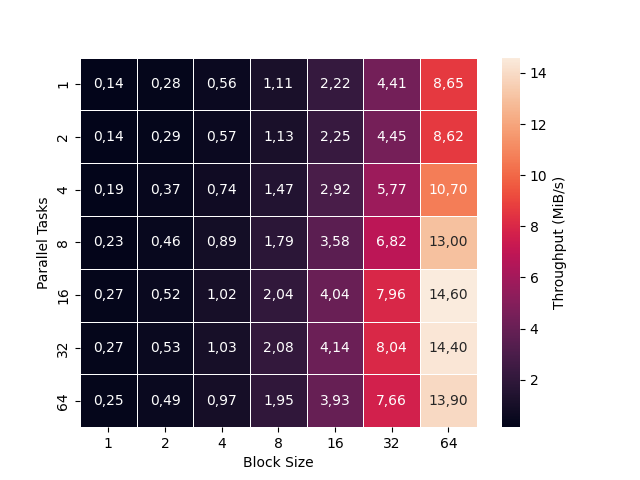

The file beside this chart, header and first rows:
	1	2	4	8	16	32	64
1	0.141	0.282	0.564	1.112	2.218	4.409	8.646
2	0.142	0.288	0.574	1.133	2.255	4.445	8.621
4	0.188	0.374	0.742	1.471	2.917	5.766	10.7
8	0.229	0.455	0.893	1.794	3.581	6.816	13.0
16	0.266	0.521	1.021	2.035	4.043	7.958	14.6
32	0.27	0.527	1.033	2.083	4.139	8.044	14.4
64	0.254	0.494	0.968	1.949	3.931	7.658	13.9
